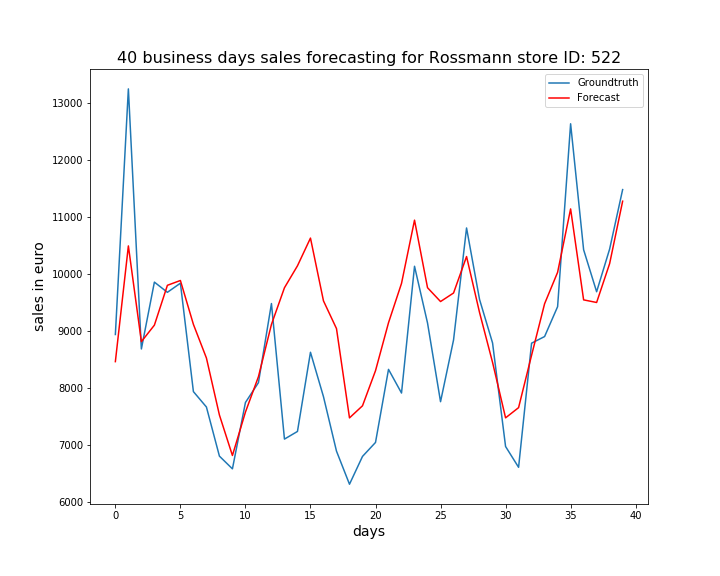

Source data for this figure (header and first rows):
, ActualSales, Sales
0, 8931, 8455
1, 13240, 10485
2, 8677, 8805
3, 9850, 9095
4, 9671, 9794
5, 9831, 9878
6, 7929, 9109
7, 7659, 8519
8, 6797, 7518
9, 6574, 6808
10, 7738, 7569
11, 8086, 8191
12, 9474, 9108
13, 7096, 9751
14, 7230, 10136
15, 8619, 10623
16, 7840, 9521
17, 6885, 9035
18, 6304, 7468
19, 6792, 7680
20, 7037, 8296
21, 8319, 9137
22, 7904, 9828
23, 10128, 10937
24, 9132, 9752
25, 7752, 9509
26, 8835, 9659
27, 10800, 10299
28, 9545, 9316
29, 8782, 8441
30, 6966, 7469
31, 6601, 7648
32, 8779, 8568
33, 8895, 9471
34, 9419, 10022
35, 12628, 11134
36, 10418, 9538
37, 9681, 9493
38, 10430, 10175
39, 11473, 11269
